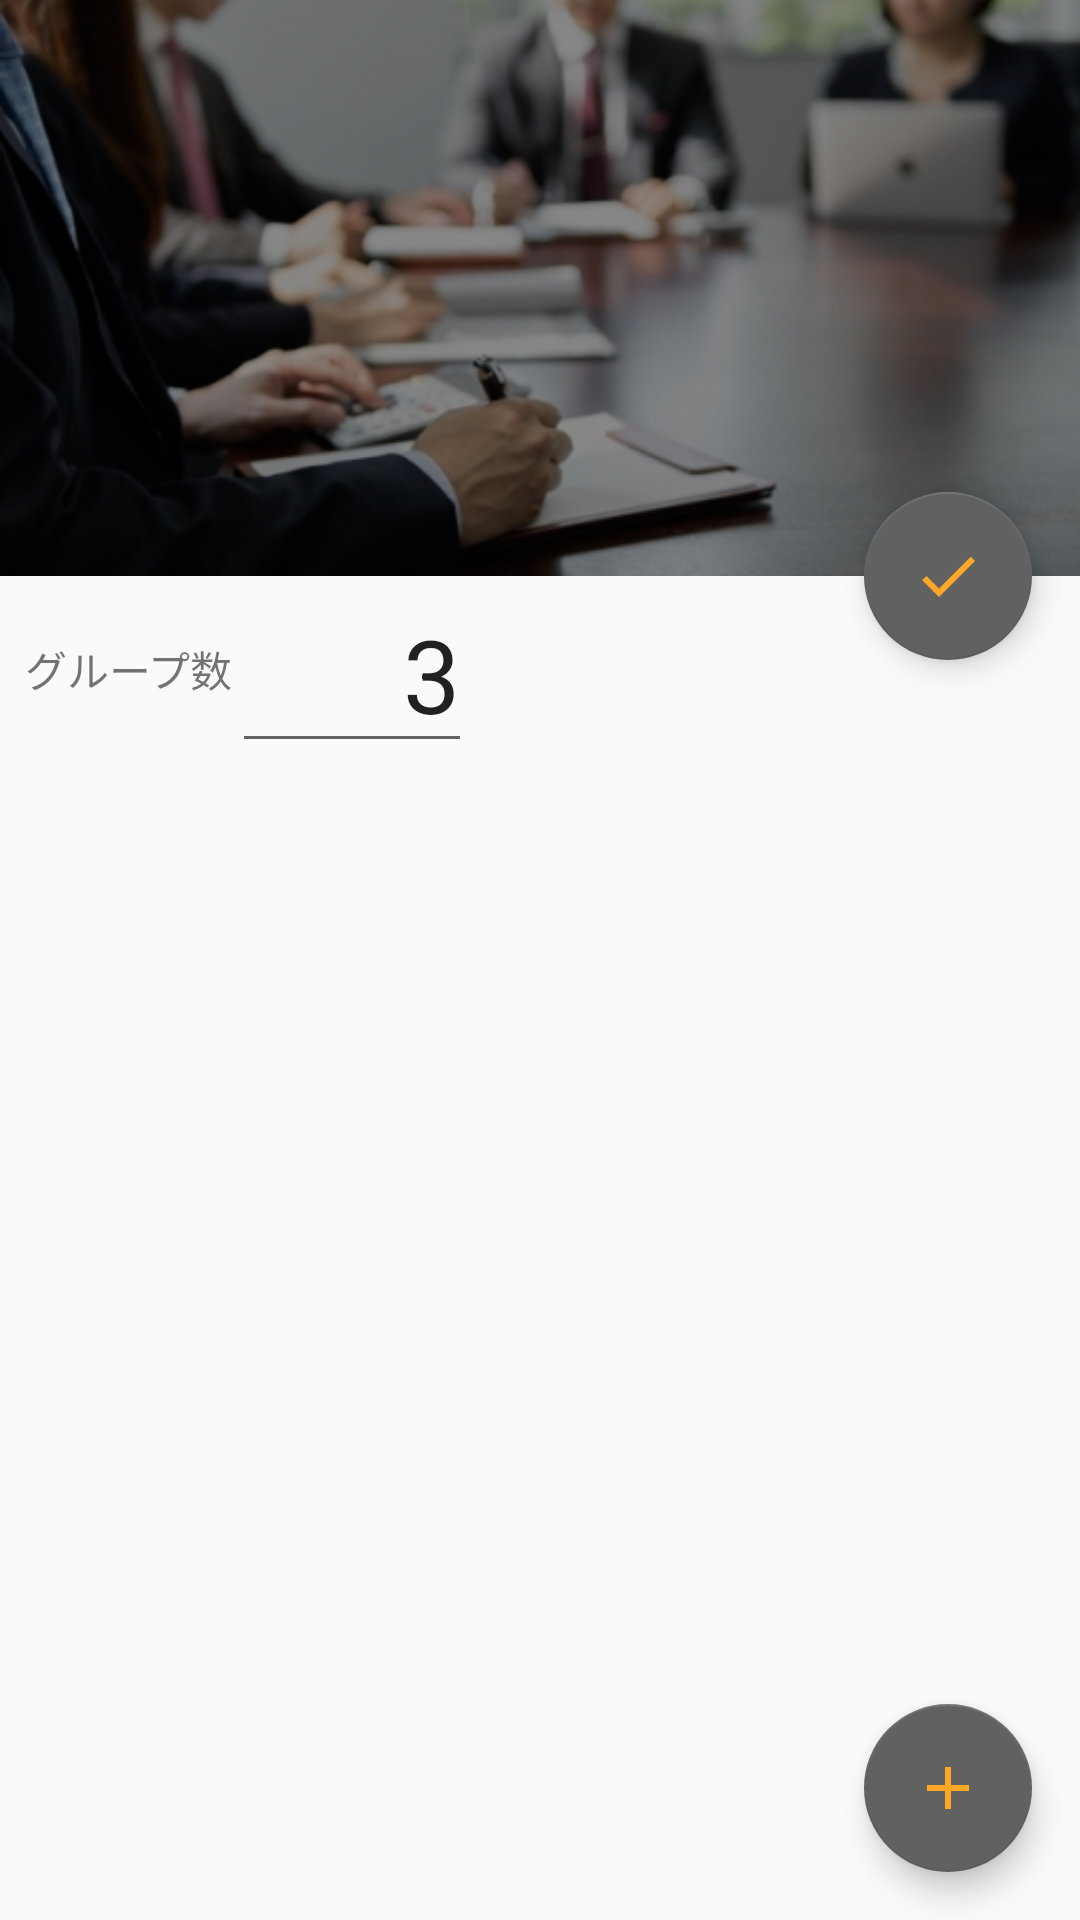

The Android layout XML behind this screen, and the referenced resources:
<!-- AndroidManifest.xml: activity theme AppTheme.NoActionBar -->
<!-- res/layout/activity_main.xml -->
<?xml version="1.0" encoding="utf-8"?>
<androidx.coordinatorlayout.widget.CoordinatorLayout xmlns:android="http://schemas.android.com/apk/res/android"
    xmlns:tools="http://schemas.android.com/tools"
    xmlns:app="http://schemas.android.com/apk/res-auto"


    android:layout_width="match_parent"
    android:layout_height="match_parent">

    <com.google.android.material.appbar.AppBarLayout
        android:id="@+id/appbar"

        android:layout_width="match_parent"
        android:layout_height="192dp"
        android:theme="@style/AppTheme.AppBarOverlay">

        <com.google.android.material.appbar.CollapsingToolbarLayout
            android:layout_width="match_parent"
            android:layout_height="match_parent"
            app:contentScrim="?attr/colorPrimary"
            app:layout_scrollFlags="scroll|exitUntilCollapsed"
            app:layout_scrollInterpolator="@android:anim/decelerate_interpolator"

            app:toolbarId="@+id/toolbar">

            <ImageView
                android:id="@+id/app_bar_image"
                android:layout_width="match_parent"
                android:layout_height="match_parent"
                android:scaleType="centerCrop"

                android:src="@drawable/meeting_black"
                app:layout_collapseMode="parallax" />

            <androidx.appcompat.widget.Toolbar
                android:id="@+id/toolbar"
                android:layout_width="match_parent"
                android:layout_height="?attr/actionBarSize"></androidx.appcompat.widget.Toolbar>
        </com.google.android.material.appbar.CollapsingToolbarLayout>
    </com.google.android.material.appbar.AppBarLayout>

    <com.google.android.material.floatingactionbutton.FloatingActionButton
        android:id="@+id/shuffleFab"
        android:layout_width="wrap_content"
        android:layout_height="wrap_content"
        android:layout_margin="16dp"
        android:src="@drawable/ic_check_black_24dp"
        app:backgroundTint="@color/primaryColor"
        app:layout_anchor="@id/appbar"
        app:layout_anchorGravity="bottom|end" />

    <LinearLayout
        android:layout_width="wrap_content"
        android:layout_height="wrap_content"
        android:layout_gravity="bottom"
        android:layout_marginLeft="8dp"
        android:layout_marginRight="88dp"
        android:focusableInTouchMode="true"
        android:orientation="horizontal"
        app:layout_anchor="@id/appbar"
        app:layout_anchorGravity="bottom">

        <TextView
            android:id="@+id/textView"
            android:layout_width="wrap_content"
            android:layout_height="match_parent"
            android:layout_weight="1"
            android:gravity="center"
            android:text="グループ数" />

        <EditText
            android:id="@+id/groupCountEditText"
            android:layout_width="wrap_content"
            android:layout_height="wrap_content"
            android:layout_weight="10"
            android:ems="2"
            android:gravity="end"
            android:inputType="number"
            android:text="3"
            android:textAppearance="@style/TextAppearance.AppCompat.Display1" />
    </LinearLayout>

    <androidx.recyclerview.widget.RecyclerView
        android:id="@+id/recyclerView"
        android:layout_width="match_parent"
        android:layout_height="match_parent"
        android:layout_marginTop="64dp"
        android:clipToPadding="false"
        android:paddingBottom="80dp"
        app:layout_behavior="com.google.android.material.appbar.AppBarLayout$ScrollingViewBehavior"
        tools:listitem="@layout/member_row" />



    <com.google.android.material.floatingactionbutton.FloatingActionButton
        android:id="@+id/addFab"
        android:layout_width="wrap_content"
        android:layout_height="wrap_content"
        android:layout_gravity="bottom|end"
        android:layout_margin="16dp"
        android:src="@drawable/ic_add_black_24dp"
        app:backgroundTint="@color/primaryColor" />

    "

</androidx.coordinatorlayout.widget.CoordinatorLayout>
<!-- res/layout/member_row.xml (included above) -->
<?xml version="1.0" encoding="utf-8"?>
<com.google.android.material.card.MaterialCardView xmlns:android="http://schemas.android.com/apk/res/android"
    xmlns:app="http://schemas.android.com/apk/res-auto"
    android:layout_width="match_parent"
    android:layout_height="wrap_content"
    android:layout_marginLeft="8dp"
    android:layout_marginRight="8dp"
    android:orientation="horizontal">

    <LinearLayout
        android:layout_width="match_parent"
        android:layout_height="match_parent"
        android:orientation="horizontal">

        <View
            android:id="@+id/color"
            android:layout_width="32dp"
            android:layout_height="match_parent"
            android:background="#8BC34A" />

        <EditText
            android:id="@+id/editText"
            android:layout_width="match_parent"
            android:layout_height="wrap_content"
            android:layout_marginLeft="8dp"
            android:layout_weight="5"
            android:gravity="center_vertical"
            android:hint="名前を入力"
            android:inputType="textPersonName"
            android:textAppearance="@style/TextAppearance.AppCompat.Large"
            android:textColor="@color/primaryDarkColor" />

        <CheckBox
            android:id="@+id/checkBox"
            android:layout_width="wrap_content"
            android:layout_height="match_parent"
            android:layout_marginRight="8dp"
            android:layout_weight="0"
            android:scaleX="1.2"
            android:scaleY="1.2"
            android:theme="@style/CheckBox" />

    </LinearLayout>

</com.google.android.material.card.MaterialCardView>
<!-- resources referenced by this layout -->
<resources>
  <color name="primaryColor">#616161</color>
  <color name="primaryDarkColor">#373737</color>
  <!-- drawable ic_add_black_24dp (drawable) -->
  <vector android:height="24dp" android:tint="#FFA726"
      android:viewportHeight="24.0" android:viewportWidth="24.0"
      android:width="24dp" xmlns:android="http://schemas.android.com/apk/res/android">
      <path android:fillColor="#FF000000" android:pathData="M19,13h-6v6h-2v-6H5v-2h6V5h2v6h6v2z"/>
  </vector>
  <!-- drawable ic_check_black_24dp (drawable) -->
  <vector android:height="24dp" android:tint="#FFA726"
      android:viewportHeight="24.0" android:viewportWidth="24.0"
      android:width="24dp" xmlns:android="http://schemas.android.com/apk/res/android">
      <path android:fillColor="#FF000000" android:pathData="M9,16.17L4.83,12l-1.42,1.41L9,19 21,7l-1.41,-1.41z"/>
  </vector>
  <!-- drawable meeting_black: jpeg bitmap (drawable, 82953 bytes) -->
  <style name="AppTheme.AppBarOverlay" parent="ThemeOverlay.AppCompat.Dark.ActionBar" />
  <style name="CheckBox">
          <item name="colorControlNormal">@color/primaryColor</item>
          <item name="colorControlActivated">@color/primaryColor</item>
      </style>
  <style name="AppTheme.NoActionBar">
          <item name="windowActionBar">false</item>
          <item name="windowNoTitle">true</item>
      </style>
</resources>
